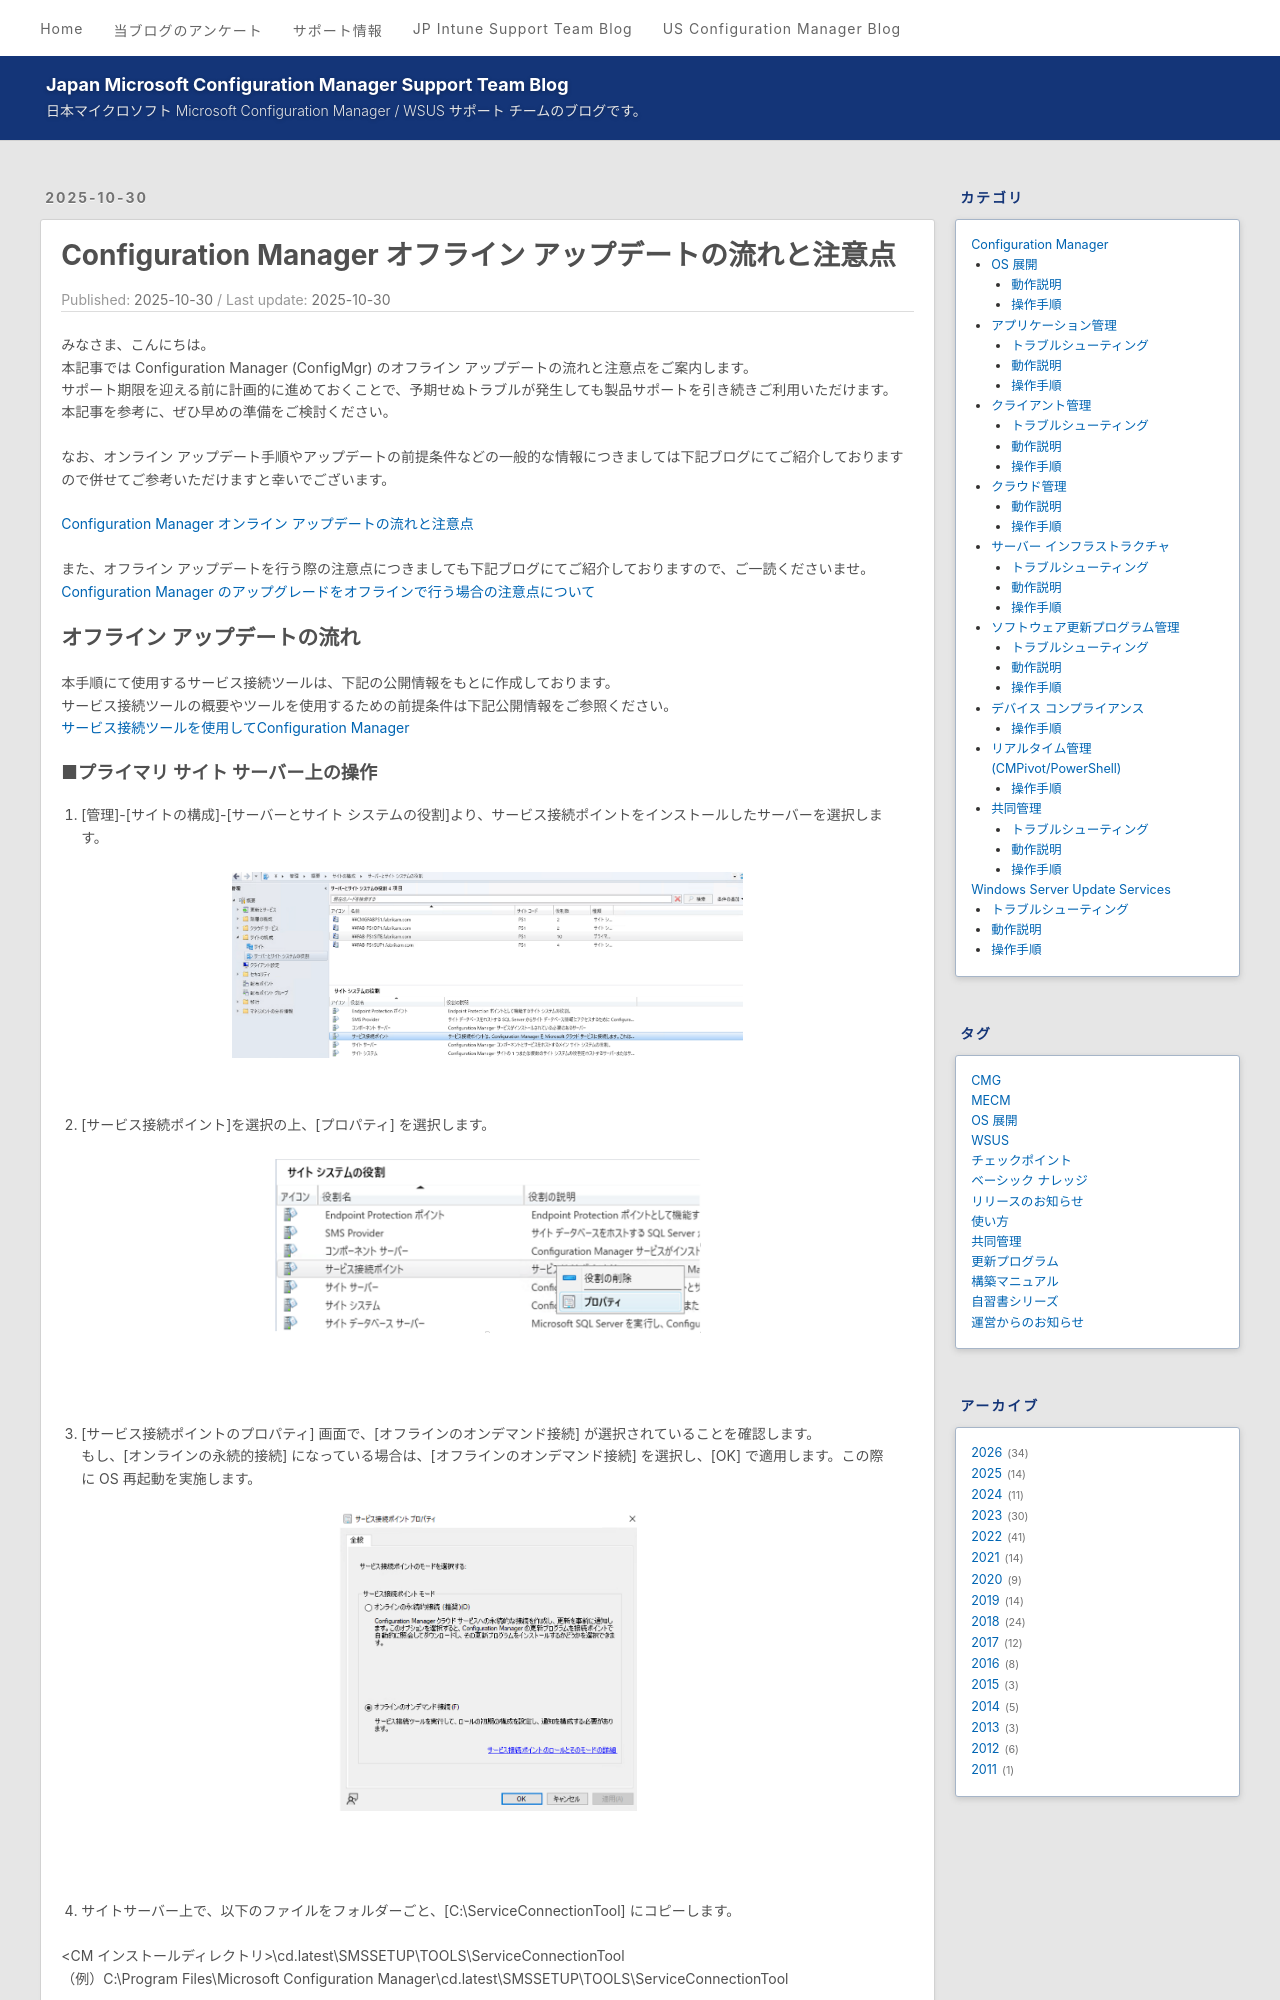

repository: jpmem/blog · page: mecm/20251030_01/index.html · generator: jekyll

---
title: Configuration Manager オフライン アップデートの流れと注意点
date: 2025-10-30
categories:
  - [Configuration Manager, サーバー インフラストラクチャ, 操作手順]
tags:
    - MECM
---

# Configuration Manager オフライン アップデートの流れと注意点

みなさま、こんにちは。  
本記事では Configuration Manager (ConfigMgr) のオフライン アップデートの流れと注意点をご案内します。  
サポート期限を迎える前に計画的に進めておくことで、予期せぬトラブルが発生しても製品サポートを引き続きご利用いただけます。  
本記事を参考に、ぜひ早めの準備をご検討ください。  
  
なお、オンライン アップデート手順やアップデートの前提条件などの一般的な情報につきましては下記ブログにてご紹介しておりますので併せてご参考いただけますと幸いでございます。  

[Configuration Manager オンライン アップデートの流れと注意点](https://jpmem.github.io/blog/mecm/20251022_01/)
  
また、オフライン アップデートを行う際の注意点につきましても下記ブログにてご紹介しておりますので、ご一読くださいませ。  
[Configuration Manager のアップグレードをオフラインで行う場合の注意点について](https://jpmem.github.io/blog/mecm/20250207_01/)

## オフライン アップデートの流れ

本手順にて使用するサービス接続ツールは、下記の公開情報をもとに作成しております。
サービス接続ツールの概要やツールを使用するための前提条件は下記公開情報をご参照ください。
[サービス接続ツールを使用してConfiguration Manager](https://learn.microsoft.com/ja-jp/intune/configmgr/core/servers/manage/use-the-service-connection-tool)
